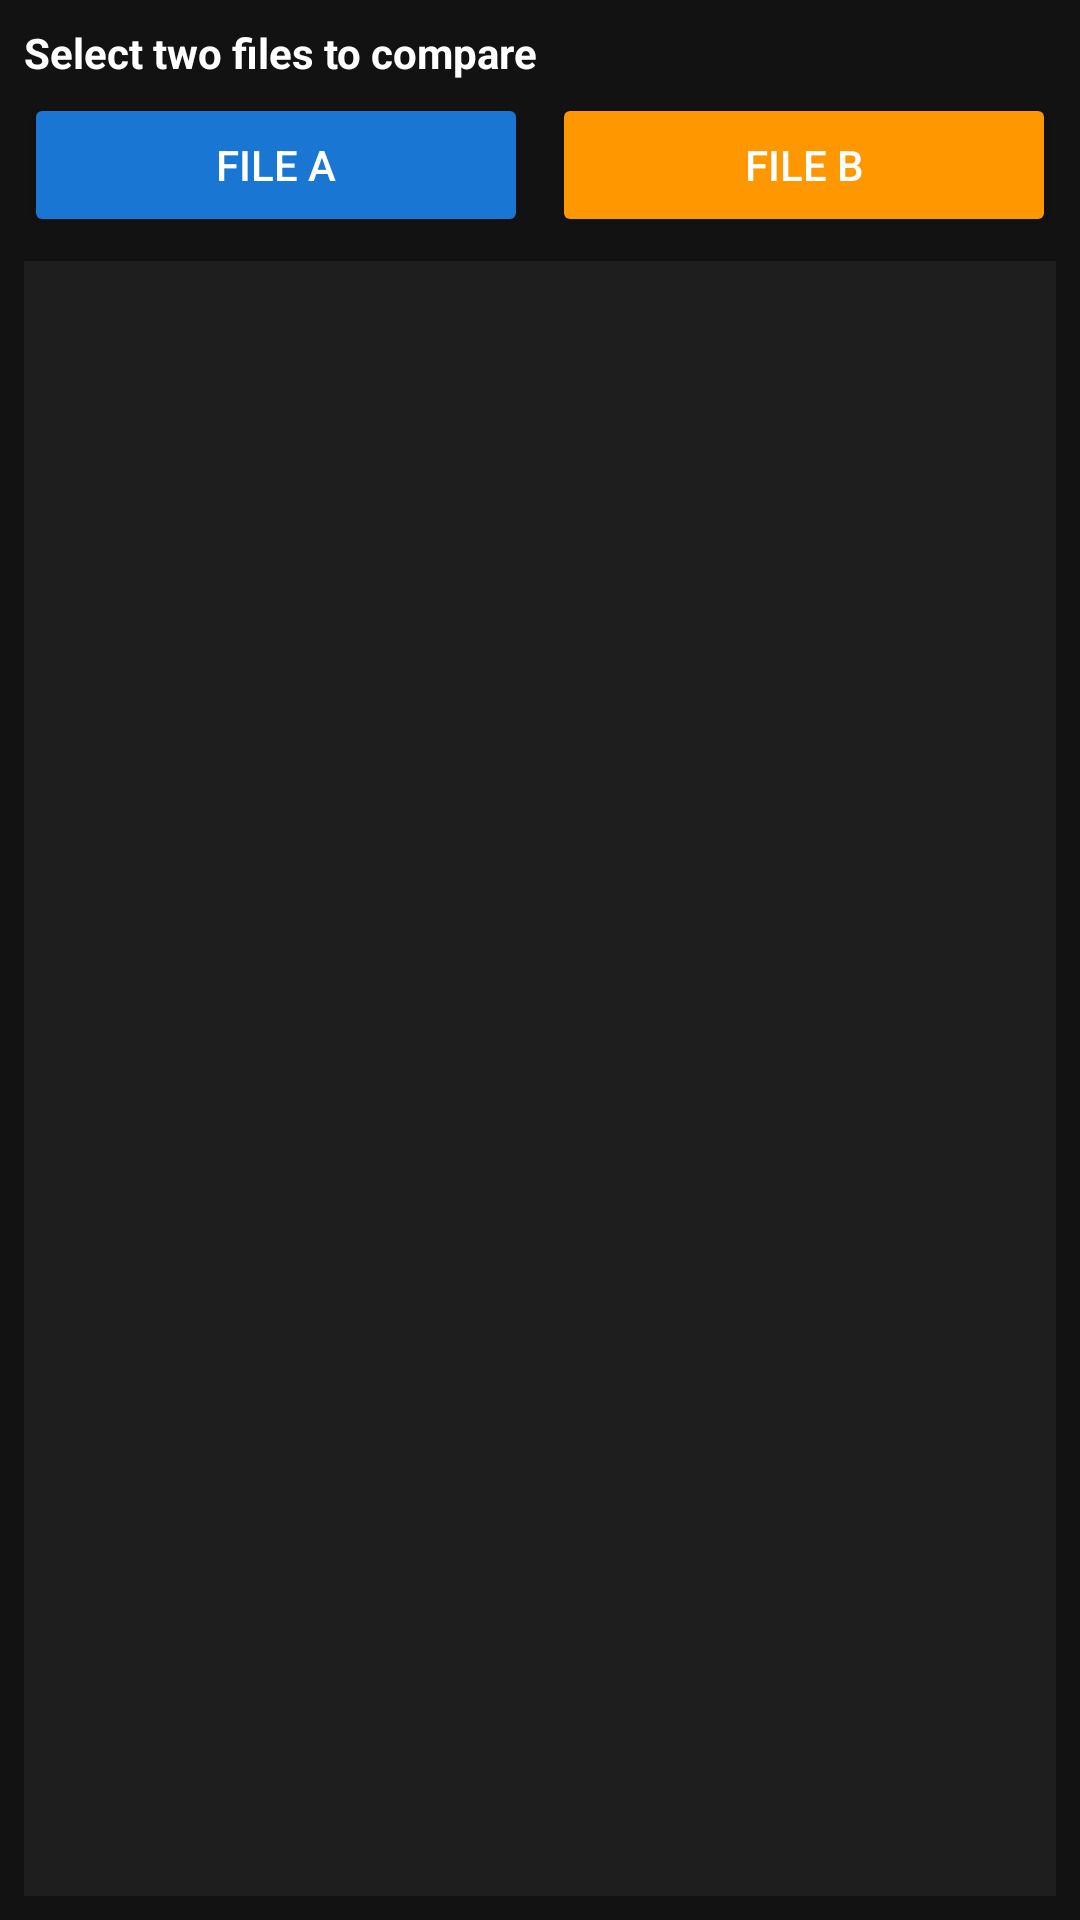

The Android layout XML behind this screen, and the referenced resources:
<!-- AndroidManifest.xml: activity theme Theme.AppCompat.Light.DarkActionBar -->
<!-- res/layout/activity_hex_diff.xml -->
<?xml version="1.0" encoding="utf-8"?>
<LinearLayout xmlns:android="http://schemas.android.com/apk/res/android"
    android:id="@+id/hexDiffRoot"
    android:layout_width="match_parent"
    android:layout_height="match_parent"
    android:orientation="vertical"
    android:background="#121212"
    android:padding="8dp">

    <TextView
        android:id="@+id/tvDiffSummary"
        android:layout_width="match_parent"
        android:layout_height="wrap_content"
        android:text="@string/str_selecciona_dos_"
        android:textColor="#FFFFFF"
        android:textSize="14sp"
        android:textStyle="bold"
        android:layout_marginBottom="4dp"/>

    <LinearLayout
        android:layout_width="match_parent"
        android:layout_height="wrap_content"
        android:orientation="horizontal"
        android:layout_marginBottom="8dp">

        <Button
            android:id="@+id/btnLoadFile1"
            android:layout_width="0dp"
            android:layout_height="wrap_content"
            android:layout_weight="1"
            android:text="@string/str_archivo_a"
            android:backgroundTint="#1976D2"
            android:textColor="#FFFFFF" />

        <Space
            android:layout_width="8dp"
            android:layout_height="wrap_content"/>

        <Button
            android:id="@+id/btnLoadFile2"
            android:layout_width="0dp"
            android:layout_height="wrap_content"
            android:layout_weight="1"
            android:text="@string/str_archivo_b"
            android:backgroundTint="#FF9800"
            android:textColor="#FFFFFF" />
    </LinearLayout>

    <TextView
        android:id="@+id/tvDiffStats"
        android:layout_width="match_parent"
        android:layout_height="wrap_content"
        android:text=""
        android:textColor="#B0BEC5"
        android:textSize="12sp"
        android:layout_marginBottom="4dp"
        android:visibility="gone" />

    <TextView
        android:id="@+id/tvHashes"
        android:layout_width="match_parent"
        android:layout_height="wrap_content"
        android:text=""
        android:textColor="#B0BEC5"
        android:textSize="11sp"
        android:fontFamily="monospace"
        android:textIsSelectable="true"
        android:layout_marginBottom="6dp"
        android:visibility="gone" />

    <HorizontalScrollView
        android:layout_width="match_parent"
        android:layout_height="0dp"
        android:layout_weight="1"
        android:background="#1E1E1E">

        <androidx.recyclerview.widget.RecyclerView
            android:id="@+id/recyclerDiff"
            android:layout_width="wrap_content"
            android:layout_height="match_parent"
            android:scrollbars="vertical" />
            
    </HorizontalScrollView>
</LinearLayout>
<!-- resources referenced by this layout -->
<resources>
  <string name="str_archivo_a">File A</string>
  <string name="str_archivo_b">File B</string>
  <string name="str_selecciona_dos_">Select two files to compare</string>
</resources>
